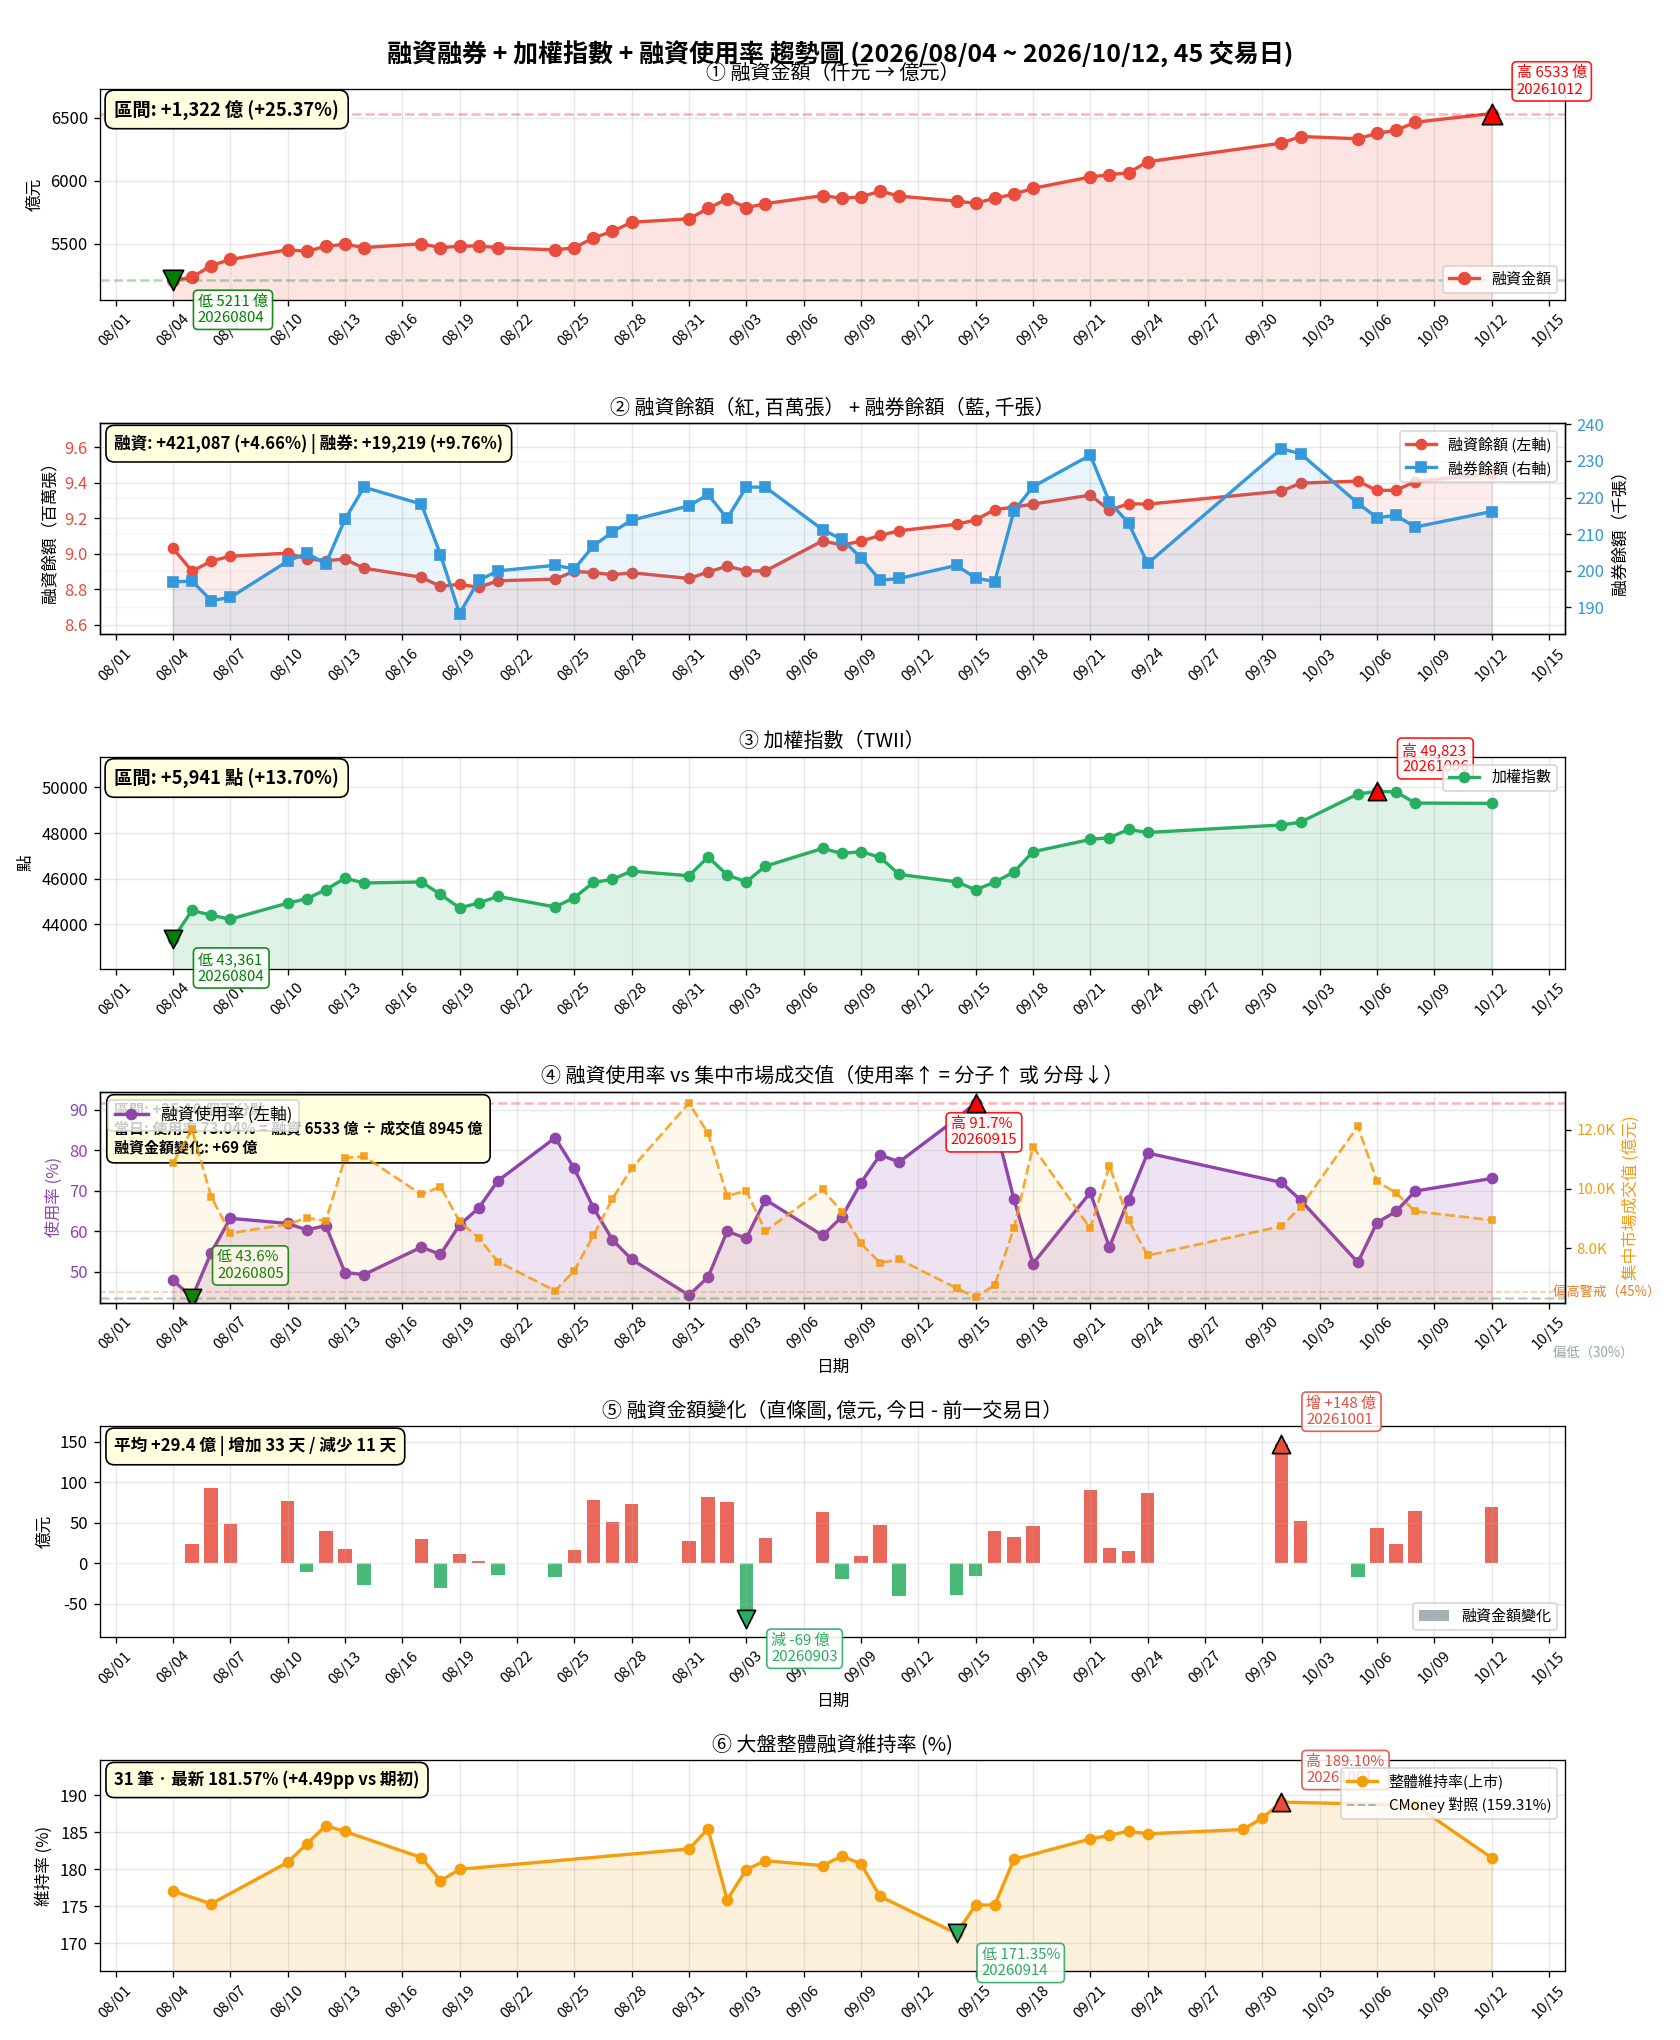

Data behind this chart, as committed beside it:
date, source, margin_balance, short_balance, margin_amount, date_obj, trade_value, twii, margin_ratio_pct, margin_amount_change, margin_maintenance_ratio
20260804, openapi+FinMind, 9032013, 196970, 521134665, 2026-08-04, 1087045875836, 43361, 47.94, 0.0, 177.1
20260805, openapi+FinMind, 8901190, 197222, 523492321, 2026-08-05, 1200212510521, 44612, 43.62, 23.58, 
20260806, openapi+FinMind, 8958262, 191897, 532804981, 2026-08-06, 974054973424, 44397, 54.7, 93.13, 175.3
20260807, openapi+FinMind, 8986438, 192740, 537664510, 2026-08-07, 850815189087, 44226, 63.19, 48.6, 
20260810, openapi+FinMind, 9003223, 202632, 545295561, 2026-08-10, 880440723750, 44929, 61.93, 76.31, 180.9
20260811, openapi+FinMind, 8970583, 204819, 544151977, 2026-08-11, 902052207533, 45121, 60.32, -11.44, 183.4
20260812, openapi+FinMind, 8961034, 201947, 548083912, 2026-08-12, 892659784922, 45518, 61.4, 39.32, 185.9
20260813, openapi+FinMind, 8969841, 214046, 549780654, 2026-08-13, 1104024642159, 46021, 49.8, 16.97, 185.1
20260814, openapi+FinMind, 8918284, 222827, 547059318, 2026-08-14, 1109746702006, 45811, 49.3, -27.21, 
20260817, openapi+FinMind, 8867617, 218218, 550101672, 2026-08-17, 981055134845, 45857, 56.07, 30.42, 181.6
20260818, openapi+FinMind, 8815336, 204455, 547011379, 2026-08-18, 1007881760816, 45309, 54.27, -30.9, 178.5
20260819, openapi+FinMind, 8828365, 188334, 548190238, 2026-08-19, 890269743542, 44719, 61.58, 11.79, 180
20260820, openapi+FinMind, 8810093, 197390, 548407625, 2026-08-20, 834412514041, 44934, 65.72, 2.174, 
20260821, openapi+FinMind, 8847629, 199998, 546939322, 2026-08-21, 754905335886, 45224, 72.45, -14.68, 
20260824, openapi+FinMind, 8856848, 201513, 545259430, 2026-08-24, 656280679689, 44762, 83.08, -16.8, 
20260825, openapi+FinMind, 8900808, 200504, 546937698, 2026-08-25, 724258445490, 45169, 75.52, 16.78, 
20260826, openapi+FinMind, 8894036, 206809, 554802585, 2026-08-26, 843092483357, 45833, 65.81, 78.65, 
20260827, openapi+FinMind, 8881555, 210591, 559918784, 2026-08-27, 967466055186, 45975, 57.87, 51.16, 
20260828, openapi+FinMind, 8892723, 213833, 567177536, 2026-08-28, 1068985392591, 46331, 53.06, 72.59, 
20260831, openapi+FinMind, 8860863, 217718, 569876911, 2026-08-31, 1289228143090, 46128, 44.2, 26.99, 182.8
20260901, openapi+FinMind, 8896994, 220835, 578115458, 2026-09-01, 1187571567117, 46949, 48.68, 82.39, 185.5
20260902, openapi+FinMind, 8929880, 214315, 585675285, 2026-09-02, 976499979054, 46165, 59.98, 75.6, 175.9
20260903, openapi+FinMind, 8902986, 222843, 578739307, 2026-09-03, 993261606190, 45858, 58.27, -69.36, 180
20260904, openapi+FinMind, 8902986, 222843, 581894588, 2026-09-04, 858244966564, 46551, 67.8, 31.55, 181.2
20260907, FinMind, 9073251, 211213, 588271579, 2026-09-07, 997944843239, 47326, 58.95, 63.77, 180.5
20260908, FinMind, 9048662, 208614, 586266976, 2026-09-08, 922658079092, 47106, 63.54, -20.05, 181.8
20260909, FinMind, 9070714, 203610, 587166811, 2026-09-09, 815976678108, 47183, 71.96, 8.998, 180.8
20260910, FinMind, 9102908, 197447, 591897687, 2026-09-10, 750742811639, 46940, 78.84, 47.31, 176.4
20260911, FinMind, 9130044, 197926, 587871180, 2026-09-11, 762245189934, 46185, 77.12, -40.27, 
20260914, FinMind, 9165719, 201486, 583877609, 2026-09-14, 665316266033, 45863, 87.76, -39.94, 171.3
20260915, FinMind, 9190511, 198052, 582240465, 2026-09-15, 634706804618, 45511, 91.73, -16.37, 175.2
20260916, FinMind, 9248877, 197048, 586166660, 2026-09-16, 675969528562, 45849, 86.71, 39.26, 175.2
20260917, FinMind, 9262322, 216288, 589397267, 2026-09-17, 866619179411, 46288, 68.01, 32.31, 181.3
20260918, FinMind, 9279815, 222965, 594039480, 2026-09-18, 1142321910407, 47181, 52, 46.42, 
20260921, FinMind, 9330477, 231582, 603037778, 2026-09-21, 866817533778, 47719, 69.57, 89.98, 184.1
20260922, FinMind, 9245371, 218839, 604861415, 2026-09-22, 1078776313348, 47800, 56.07, 18.24, 184.6
20260923, FinMind, 9282264, 213059, 606367833, 2026-09-23, 894650683140, 48157, 67.78, 15.06, 185.2
20260924, FinMind, 9279712, 202008, 615103402, 2026-09-24, 775591428171, 48025, 79.31, 87.36, 184.8
20261001, FinMind, 9352816, 233322, 629867193, 2026-10-01, 874046252416, 48353, 72.06, 147.6, 189.1
20261002, FinMind, 9398006, 231986, 635104422, 2026-10-02, 938222196327, 48476, 67.69, 52.37, 
20261005, FinMind, 9409460, 218458, 633351721, 2026-10-05, 1211041395113, 49712, 52.3, -17.53, 
20261006, FinMind, 9356798, 214529, 637657044, 2026-10-06, 1026204771139, 49823, 62.14, 43.05, 
20261007, FinMind, 9358246, 215104, 640000774, 2026-10-07, 986280041197, 49806, 64.89, 23.44, 
20261008, FinMind, 9406720, 211949, 646405767, 2026-10-08, 924509097873, 49313, 69.92, 64.05, 188.7
20261012, FinMind, 9453100, 216189, 653329500, 2026-10-12, 894521928358, 49302, 73.04, 69.24, 181.6
